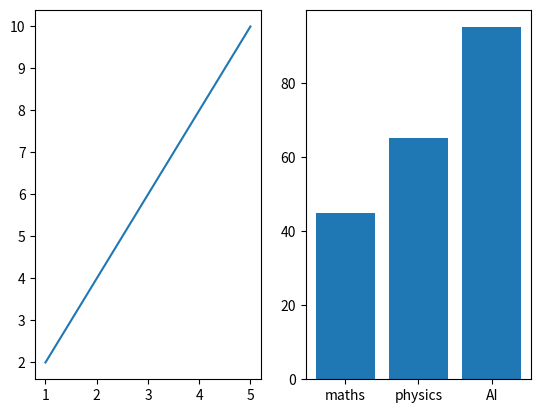

The script that saved this image:
import matplotlib.pyplot as plt 
x = [1,2,3,4,5]
y = [2,4,6,8,10]
plt.subplot(1,2,1)
plt.plot(x,y)

subjects = ["maths", "physics", "AI"]
marks = [45,65,95]
plt.subplot(1,2,2)
plt.bar(subjects,marks)
plt.show()
#subplot(rows,columns,position)